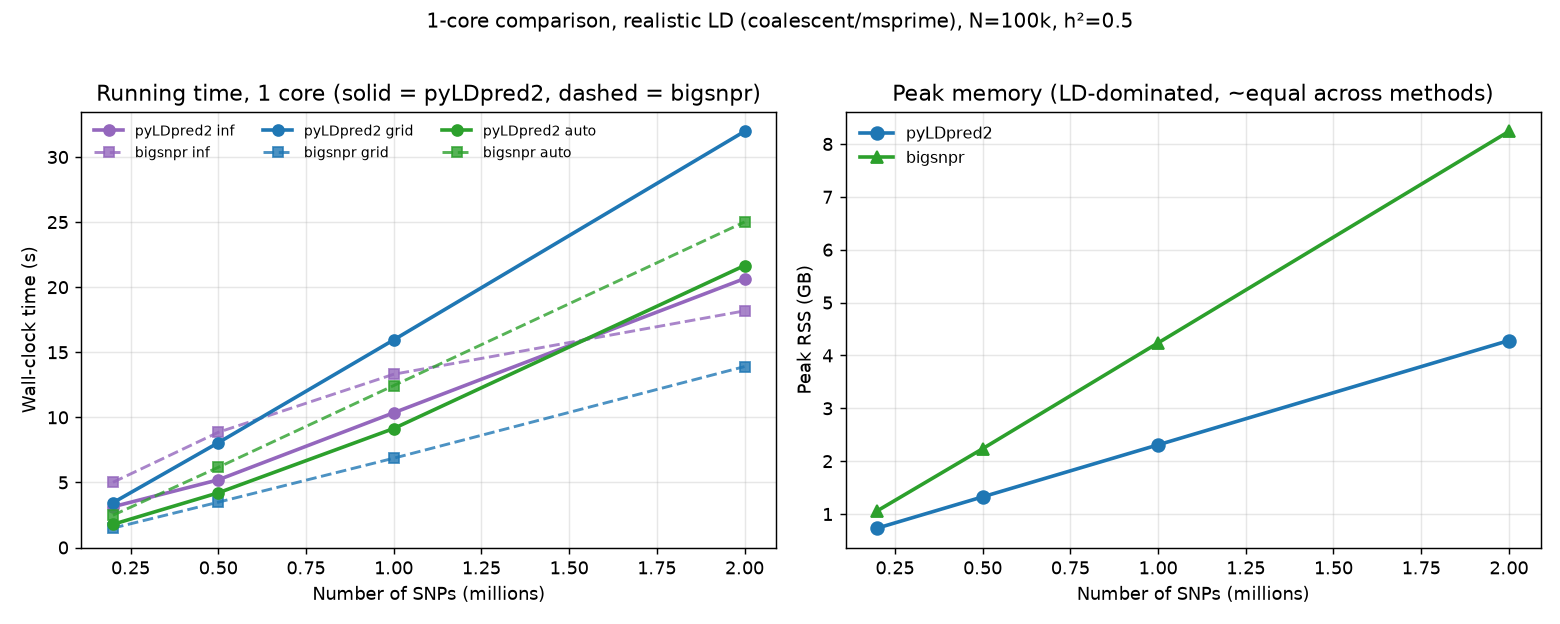

The file beside this chart, header and first rows:
pyLDpred2, inf, 200000, 3.13, 0.734, 0.3566
pyLDpred2, grid, 200000, 3.44, 0.734, 0.4912
pyLDpred2, auto, 200000, 1.78, 0.734, 0.4934
bigsnpr, inf, 200000, 5.01, 1.062, 0.3568
bigsnpr, grid, 200000, 1.49, 1.062, 0.4914
bigsnpr, auto, 200000, 2.48, 1.062, 0.4919
pyLDpred2, inf, 500000, 5.2, 1.325, 0.2671
pyLDpred2, grid, 500000, 8.05, 1.325, 0.4787
pyLDpred2, auto, 500000, 4.2, 1.325, 0.4812
bigsnpr, inf, 500000, 8.85, 2.236, 0.2672
bigsnpr, grid, 500000, 3.48, 2.236, 0.4775
bigsnpr, auto, 500000, 6.16, 2.236, 0.478
pyLDpred2, inf, 1000000, 10.35, 2.309, 0.1967
pyLDpred2, grid, 1000000, 15.95, 2.309, 0.4614
pyLDpred2, auto, 1000000, 9.14, 2.309, 0.4644
bigsnpr, inf, 1000000, 13.31, 4.237, 0.1968
bigsnpr, grid, 1000000, 6.86, 4.237, 0.46
bigsnpr, auto, 1000000, 12.44, 4.237, 0.4625
pyLDpred2, inf, 2000000, 20.66, 4.282, 0.1356
pyLDpred2, grid, 2000000, 31.97, 4.282, 0.4212
pyLDpred2, auto, 2000000, 21.66, 4.282, 0.4215
bigsnpr, inf, 2000000, 18.18, 8.238, 0.1356
bigsnpr, grid, 2000000, 13.9, 8.238, 0.4221
bigsnpr, auto, 2000000, 25.01, 8.238, 0.4215
